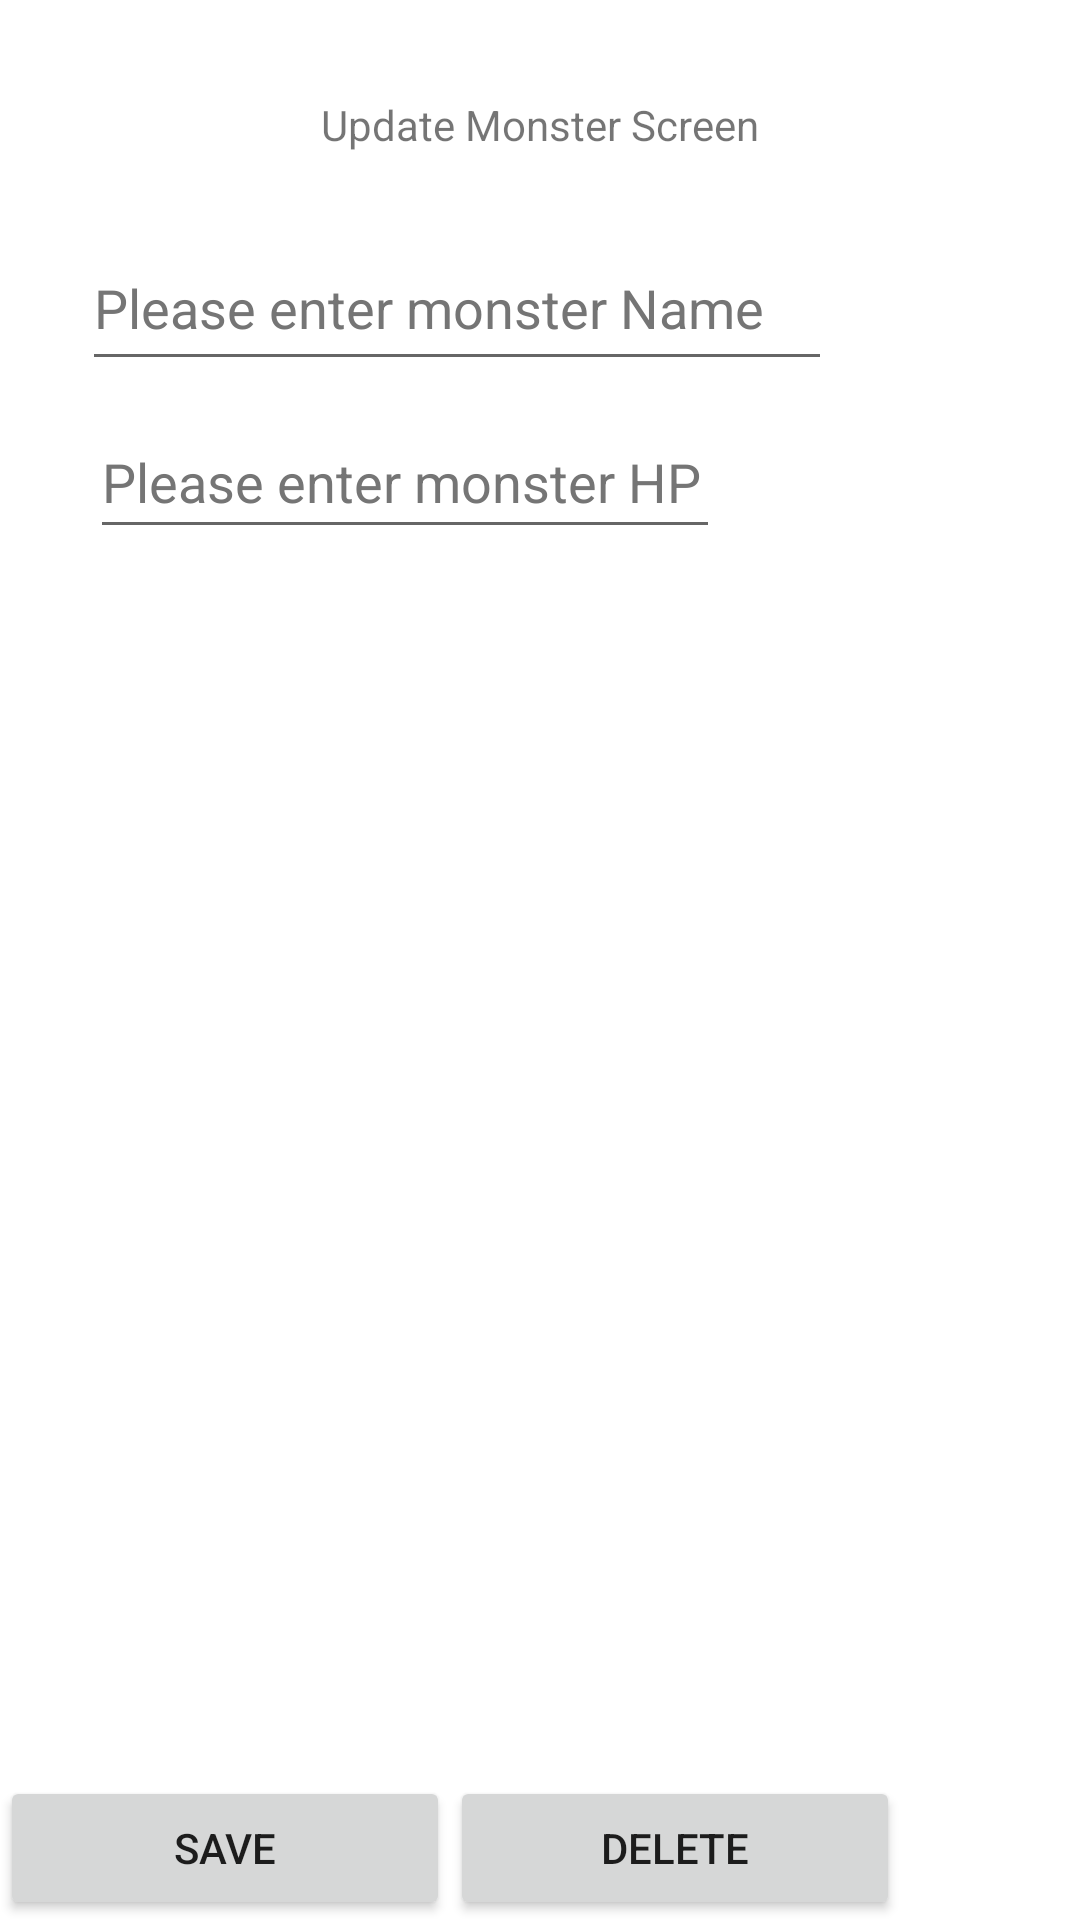

Layout XML and referenced resources for this Android screen:
<!-- AndroidManifest.xml: application theme Theme.SurelyNotADndApp -->
<!-- res/layout/activity_monster_details.xml -->
<?xml version="1.0" encoding="utf-8"?>
<androidx.constraintlayout.widget.ConstraintLayout
    xmlns:android="http://schemas.android.com/apk/res/android"
    xmlns:app="http://schemas.android.com/apk/res-auto"
    xmlns:tools="http://schemas.android.com/tools"
    android:layout_width="match_parent"
    android:layout_height="match_parent"
    android:orientation="vertical"
    tools:context=".monsterdataScreen.MonsterDetails">

    
    <TextView
        android:id="@+id/textView"
        android:layout_width="wrap_content"
        android:layout_height="wrap_content"
        android:layout_marginTop="32dp"
        android:text="@string/update_monsters_title"
        app:layout_constraintEnd_toEndOf="parent"
        app:layout_constraintStart_toStartOf="parent"
        app:layout_constraintTop_toTopOf="parent" />

    
    <EditText
        android:id="@+id/monster_name_text_field_here"
        android:layout_width="250dp"
        android:layout_height="52dp"
        android:layout_marginTop="24dp"
        android:ems="10"
        android:hint="@string/monster_name_hint"
        android:inputType="textPersonName"
        android:textColorHint="#757575"
        app:layout_constraintEnd_toEndOf="parent"
        app:layout_constraintHorizontal_bias="0.248"
        app:layout_constraintStart_toStartOf="parent"
        app:layout_constraintTop_toBottomOf="@+id/textView" />

    
    <EditText
        android:id="@+id/monster_hp_text_field_here"
        android:layout_width="wrap_content"
        android:layout_height="wrap_content"
        android:layout_marginTop="8dp"
        android:ems="10"
        android:hint="@string/monster_hp_hint"
        android:inputType="number"
        android:minHeight="48dp"
        android:textColorHint="#757575"
        app:layout_constraintEnd_toEndOf="parent"
        app:layout_constraintHorizontal_bias="0.199"
        app:layout_constraintStart_toStartOf="parent"
        app:layout_constraintTop_toBottomOf="@+id/monster_name_text_field_here" />

    
    <androidx.recyclerview.widget.RecyclerView
        android:id="@+id/recyclerView_here"
        android:layout_width="match_parent"
        android:layout_height="0dp"
        android:layout_marginTop="16dp"
        app:layout_constraintTop_toBottomOf="@+id/monster_hp_text_field_here"
        app:layout_constraintBottom_toTopOf="@+id/save_button"
        app:layout_constraintStart_toStartOf="parent"
        app:layout_constraintEnd_toEndOf="parent"
        tools:listitem="@layout/monster_details_to_change" />

    
    <Button
        android:id="@+id/save_button"
        android:layout_width="0dp"
        android:layout_height="wrap_content"
        android:text="@string/save_button"
        app:layout_constraintStart_toStartOf="parent"
        app:layout_constraintEnd_toStartOf="@+id/delete_button"
        app:layout_constraintTop_toBottomOf="@+id/recyclerView_here"
        app:layout_constraintBottom_toBottomOf="parent" />

    
    <Button
        android:id="@+id/delete_button"
        android:layout_width="0dp"
        android:layout_height="wrap_content"
        android:layout_marginEnd="60dp"
        android:text="@string/delete_button"
        app:layout_constraintStart_toEndOf="@+id/save_button"
        app:layout_constraintEnd_toEndOf="parent"
        app:layout_constraintTop_toBottomOf="@+id/recyclerView_here"
        app:layout_constraintBottom_toBottomOf="parent" />
</androidx.constraintlayout.widget.ConstraintLayout>
<!-- res/layout/monster_details_to_change.xml (included above) -->
<?xml version="1.0" encoding="utf-8"?>
<androidx.constraintlayout.widget.ConstraintLayout xmlns:android="http://schemas.android.com/apk/res/android"
    android:layout_width="match_parent"
    android:layout_height="wrap_content"
    android:layout_margin="8dp"
    xmlns:app="http://schemas.android.com/apk/res-auto"
    xmlns:tools="http://schemas.android.com/tools"
    >

    <TextView
        android:id="@+id/damage_type2"
        android:layout_width="wrap_content"
        android:layout_height="wrap_content"
        app:layout_constraintBottom_toBottomOf="parent"
        app:layout_constraintEnd_toStartOf="@+id/radioGroup2"
        app:layout_constraintStart_toStartOf="parent"
        app:layout_constraintTop_toTopOf="parent" />

    <RadioGroup
        android:id="@+id/radioGroup2"
        android:layout_width="280dp"
        android:layout_height="50dp"
        android:checkedButton="@id/None"
        android:orientation="horizontal"
        app:layout_constraintEnd_toEndOf="parent"
        tools:ignore="MissingConstraints">

        <RadioButton
            android:id="@+id/None2"
            android:layout_width="wrap_content"
            android:layout_height="wrap_content"
            android:layout_marginEnd="24dp"
            android:text="@string/none_radio_button_text" />

        <RadioButton
            android:id="@+id/Vulnerability2"
            android:layout_width="wrap_content"
            android:layout_height="wrap_content"
            android:layout_marginEnd="16dp"
            android:text="@string/vulnerability_radio_button_text"/>

        <RadioButton
            android:id="@+id/Resistance2"
            android:layout_width="wrap_content"
            android:layout_height="wrap_content"
            android:layout_marginEnd="24dp"
            android:text="@string/resistance_radio_button_text"/>

        <RadioButton
            android:id="@+id/Immunity2"
            android:layout_width="wrap_content"
            android:layout_height="wrap_content"
            android:layout_marginEnd="24dp"
            android:minWidth="48dp"
            android:text="@string/Immunity_radio_button_text" />
    </RadioGroup>

</androidx.constraintlayout.widget.ConstraintLayout>
<!-- resources referenced by this layout -->
<resources>
  <string name="Immunity_radio_button_text">I</string>
  <string name="delete_button">DELETE</string>
  <string name="monster_hp_hint">Please enter monster HP</string>
  <string name="monster_name_hint">Please enter monster Name</string>
  <string name="none_radio_button_text">N/A</string>
  <string name="resistance_radio_button_text">R</string>
  <string name="save_button">SAVE</string>
  <string name="update_monsters_title">Update Monster Screen</string>
  <string name="vulnerability_radio_button_text">V</string>
  <style name="Theme.SurelyNotADndApp" parent="Theme.MaterialComponents.DayNight.DarkActionBar">
          
          <item name="colorPrimary">@color/purple_500</item>
          <item name="colorPrimaryVariant">@color/purple_700</item>
          <item name="colorOnPrimary">@color/white</item>
          
          <item name="colorSecondary">@color/teal_200</item>
          <item name="colorSecondaryVariant">@color/teal_700</item>
          <item name="colorOnSecondary">@color/black</item>
          
          <item name="android:statusBarColor" tools:targetApi="l">?attr/colorPrimaryVariant</item>
          
      </style>
  <!-- not gathered from this repository: default colours our renderer supplied (Android Studio template values) -->
  <color name="purple_500">#FF6200EE</color>
  <color name="purple_700">#FF3700B3</color>
  <color name="teal_200">#FF03DAC5</color>
  <color name="teal_700">#FF018786</color>
  <color name="black">#FF000000</color>
  <color name="white">#FFFFFFFF</color>
</resources>
